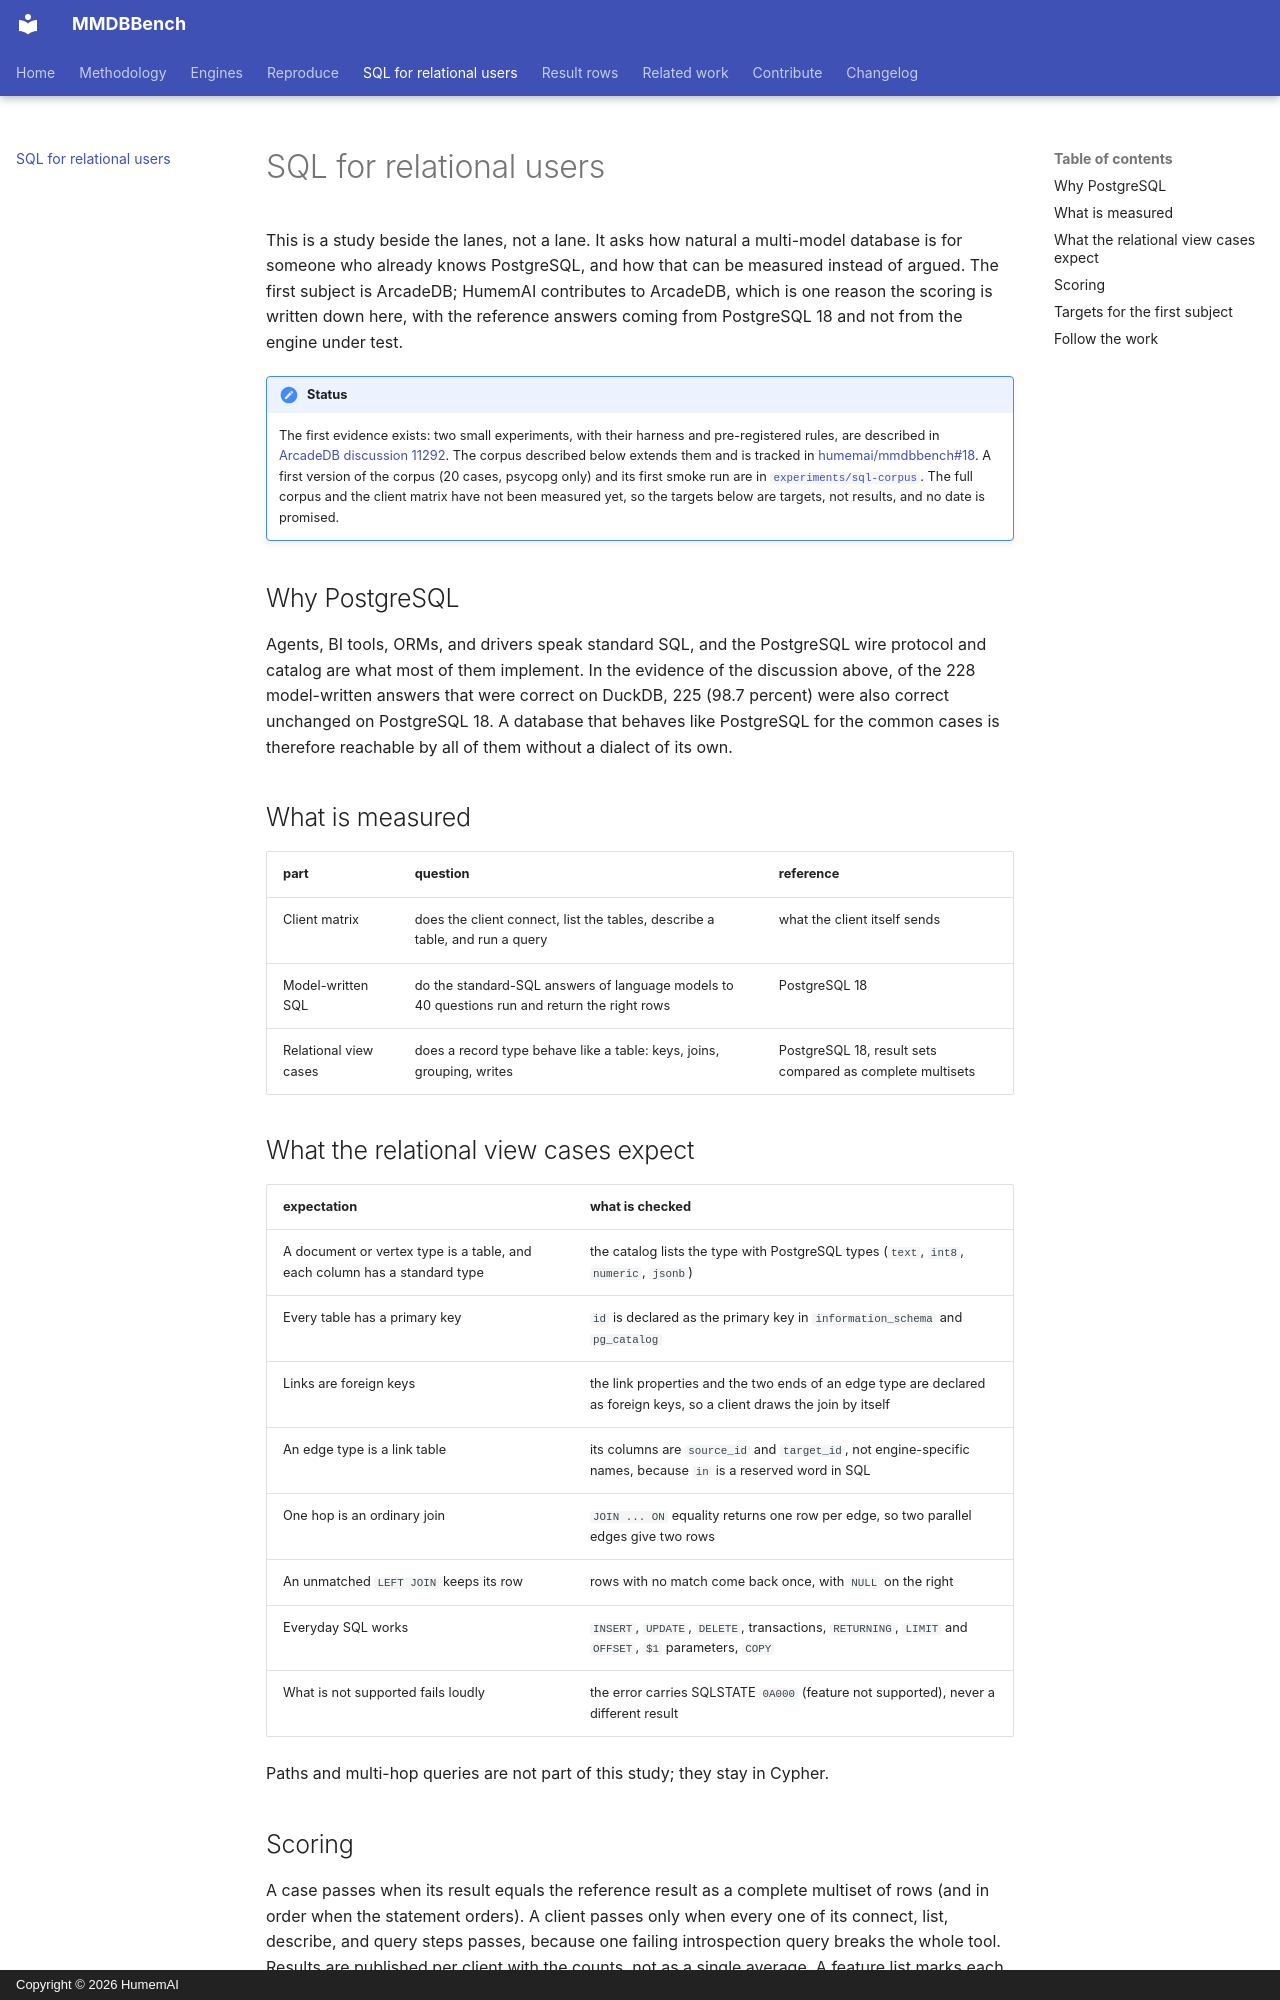

repository: humemai/mmdbbench · page: sql-for-relational-users/index.html · generator: mkdocs · copyright: Copyright © 2026 HumemAI

# SQL for relational users

This is a study beside the lanes, not a lane. It asks how natural a multi-model database is for someone who already knows PostgreSQL, and how that can be measured instead of argued. The first subject is ArcadeDB; HumemAI contributes to ArcadeDB, which is one reason the scoring is written down here, with the reference answers coming from PostgreSQL 18 and not from the engine under test.

!!! note "Status"
    The first evidence exists: two small experiments, with their harness and pre-registered rules, are described in [ArcadeDB discussion 11292](https://github.com/ArcadeData/arcadedb/discussions/11292). The corpus described below extends them and is tracked in [humemai/mmdbbench#18](https://github.com/humemai/mmdbbench/issues/18). A first version of the corpus (20 cases, psycopg only) and its first smoke run are in [`experiments/sql-corpus`](https://github.com/humemai/mmdbbench/tree/main/experiments/sql-corpus). The full corpus and the client matrix have not been measured yet, so the targets below are targets, not results, and no date is promised.

## Why PostgreSQL

Agents, BI tools, ORMs, and drivers speak standard SQL, and the PostgreSQL wire protocol and catalog are what most of them implement. In the evidence of the discussion above, of the 228 model-written answers that were correct on DuckDB, 225 (98.7 percent) were also correct unchanged on PostgreSQL 18. A database that behaves like PostgreSQL for the common cases is therefore reachable by all of them without a dialect of its own.

## What is measured

| part | question | reference |
|---|---|---|
| Client matrix | does the client connect, list the tables, describe a table, and run a query | what the client itself sends |
| Model-written SQL | do the standard-SQL answers of language models to 40 questions run and return the right rows | PostgreSQL 18 |
| Relational view cases | does a record type behave like a table: keys, joins, grouping, writes | PostgreSQL 18, result sets compared as complete multisets |

## What the relational view cases expect

| expectation | what is checked |
|---|---|
| A document or vertex type is a table, and each column has a standard type | the catalog lists the type with PostgreSQL types (`text`, `int8`, `numeric`, `jsonb`) |
| Every table has a primary key | `id` is declared as the primary key in `information_schema` and `pg_catalog` |
| Links are foreign keys | the link properties and the two ends of an edge type are declared as foreign keys, so a client draws the join by itself |
| An edge type is a link table | its columns are `source_id` and `target_id`, not engine-specific names, because `in` is a reserved word in SQL |
| One hop is an ordinary join | `JOIN ... ON` equality returns one row per edge, so two parallel edges give two rows |
| An unmatched `LEFT JOIN` keeps its row | rows with no match come back once, with `NULL` on the right |
| Everyday SQL works | `INSERT`, `UPDATE`, `DELETE`, transactions, `RETURNING`, `LIMIT` and `OFFSET`, `$1` parameters, `COPY` |
| What is not supported fails loudly | the error carries SQLSTATE `0A000` (feature not supported), never a different result |

Paths and multi-hop queries are not part of this study; they stay in Cypher.
